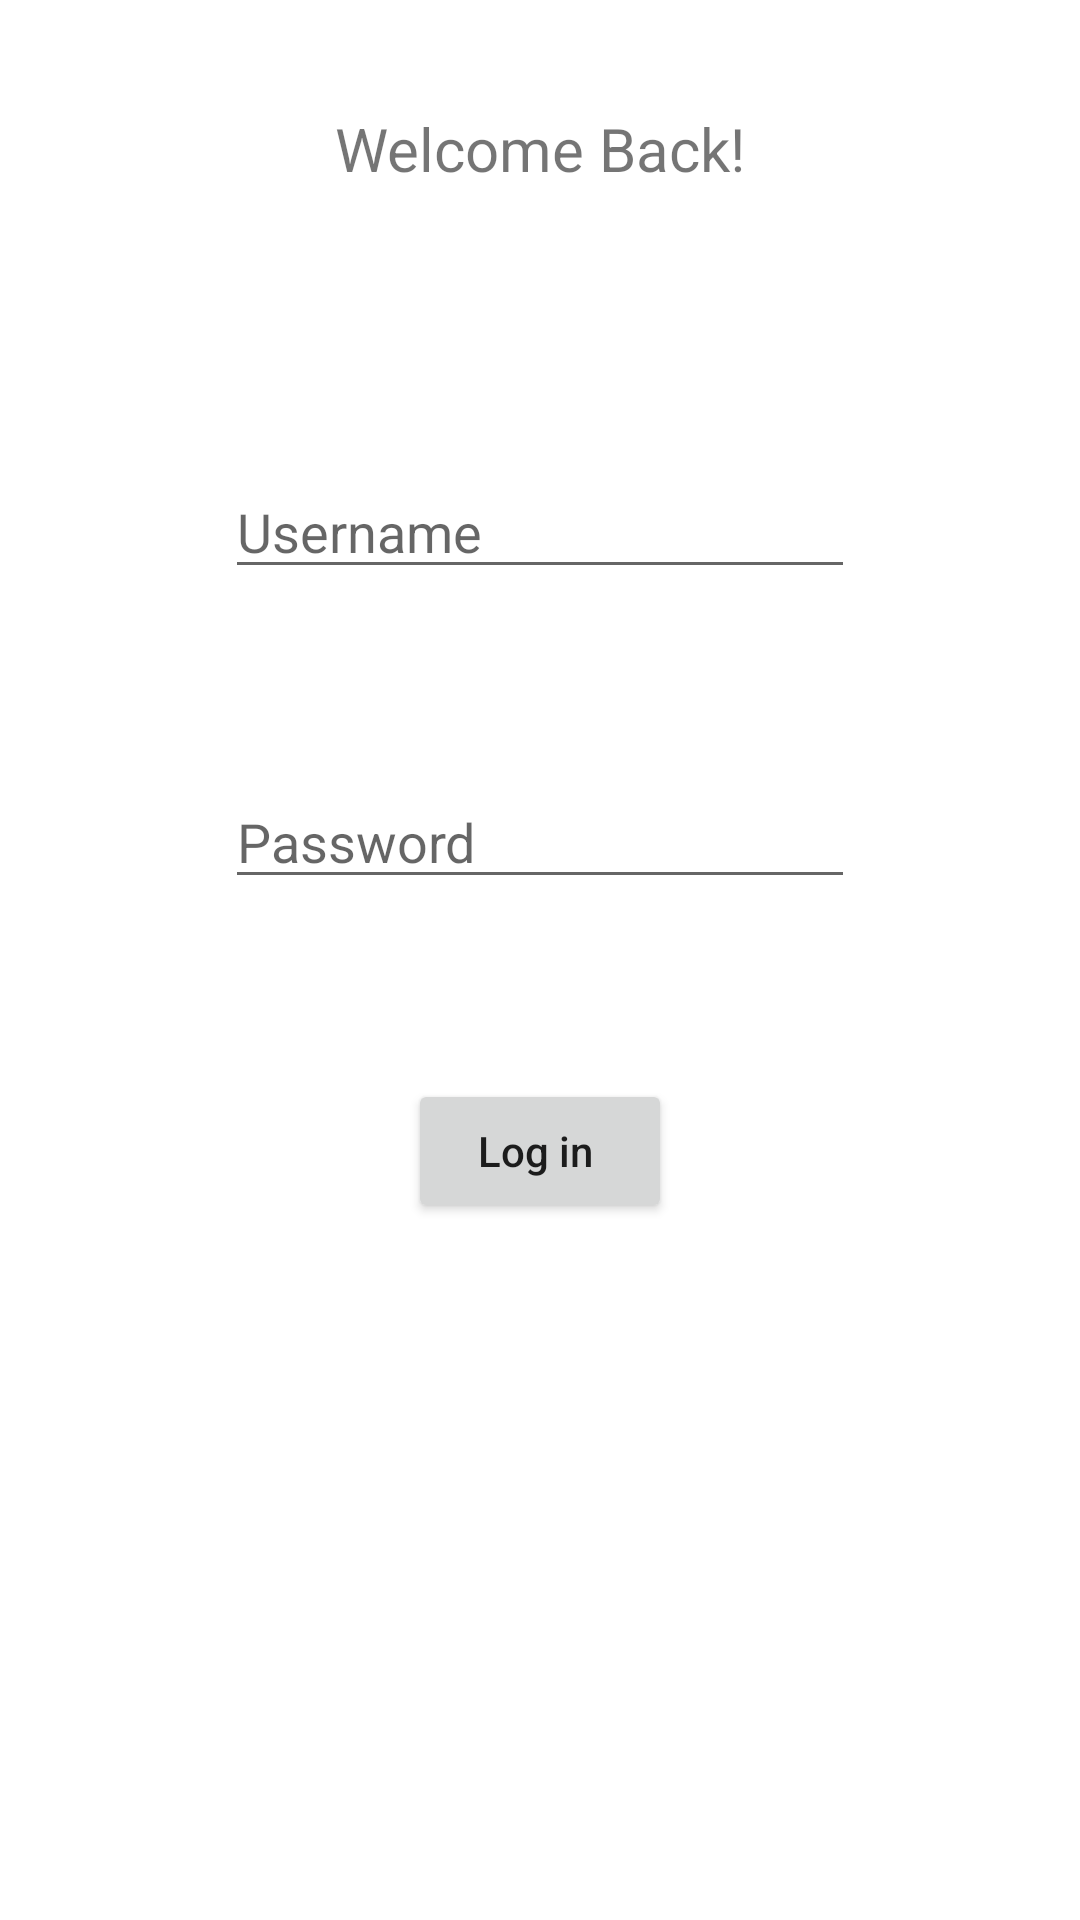

Here is an Android app screen rendered from its layout file. Give the layout XML and the strings, colors and styles it references.
<!-- AndroidManifest.xml: application theme Theme.PPSTART -->
<!-- res/layout/activity_login.xml -->
<?xml version="1.0" encoding="utf-8"?>
<androidx.constraintlayout.widget.ConstraintLayout xmlns:android="http://schemas.android.com/apk/res/android"
    xmlns:app="http://schemas.android.com/apk/res-auto"
    xmlns:tools="http://schemas.android.com/tools"
    android:layout_width="match_parent"
    android:layout_height="match_parent"
    tools:context=".Login_Activity">

    <TextView
        android:id="@+id/textView6"
        android:layout_width="wrap_content"
        android:layout_height="wrap_content"
        android:layout_marginTop="36dp"
        android:text="Welcome Back!"
        android:textSize="20sp"
        app:layout_constraintEnd_toEndOf="parent"
        app:layout_constraintHorizontal_bias="0.5"
        app:layout_constraintStart_toStartOf="parent"
        app:layout_constraintTop_toTopOf="parent" />

    <EditText
        android:id="@+id/login_username_txt"
        android:layout_width="wrap_content"
        android:layout_height="wrap_content"
        android:layout_marginTop="92dp"
        android:ems="10"
        android:hint="Username"
        android:inputType="textPersonName"
        app:layout_constraintEnd_toEndOf="parent"
        app:layout_constraintHorizontal_bias="0.5"
        app:layout_constraintStart_toStartOf="parent"
        app:layout_constraintTop_toBottomOf="@+id/textView6" />

    <Button
        android:id="@+id/confirm_login_btn"
        android:layout_width="wrap_content"
        android:layout_height="wrap_content"
        android:layout_marginTop="60dp"
        android:text="Log in "
        android:textAllCaps="false"
        app:layout_constraintEnd_toEndOf="parent"
        app:layout_constraintHorizontal_bias="0.5"
        app:layout_constraintStart_toStartOf="parent"
        app:layout_constraintTop_toBottomOf="@+id/login_password_txt" />

    <EditText
        android:id="@+id/login_password_txt"
        android:layout_width="wrap_content"
        android:layout_height="wrap_content"
        android:layout_marginTop="62dp"
        android:ems="10"
        android:hint="Password"
        android:inputType="textPassword"
        app:layout_constraintEnd_toEndOf="parent"
        app:layout_constraintHorizontal_bias="0.5"
        app:layout_constraintStart_toStartOf="parent"
        app:layout_constraintTop_toBottomOf="@+id/login_username_txt" />

    <TextView
        android:id="@+id/no_login_match_warning_txt"
        android:layout_width="wrap_content"
        android:layout_height="wrap_content"
        android:layout_marginTop="44dp"
        android:text="Your username or password are incorrect."
        android:textColor="#FF0303"
        android:visibility="invisible"
        app:layout_constraintEnd_toEndOf="parent"
        app:layout_constraintHorizontal_bias="0.498"
        app:layout_constraintStart_toStartOf="parent"
        app:layout_constraintTop_toBottomOf="@+id/textView6" />
</androidx.constraintlayout.widget.ConstraintLayout>
<!-- resources referenced by this layout -->
<resources>
  <style name="Theme.PPSTART" parent="Theme.MaterialComponents.Light.NoActionBar">
          
          <item name="colorPrimary">@color/purple_500</item>
          <item name="colorPrimaryVariant">@color/purple_700</item>
          <item name="colorOnPrimary">@color/white</item>
          
          <item name="colorSecondary">@color/teal_200</item>
          <item name="colorSecondaryVariant">@color/teal_700</item>
          <item name="colorOnSecondary">@color/black</item>
          
          <item name="android:statusBarColor" tools:targetApi="l">?attr/colorPrimaryVariant</item>
          
      </style>
  <!-- not gathered from this repository: default colours our renderer supplied (Android Studio template values) -->
  <color name="purple_500">#FF6200EE</color>
  <color name="purple_700">#FF3700B3</color>
  <color name="teal_200">#FF03DAC5</color>
  <color name="teal_700">#FF018786</color>
  <color name="black">#FF000000</color>
  <color name="white">#FFFFFFFF</color>
</resources>
